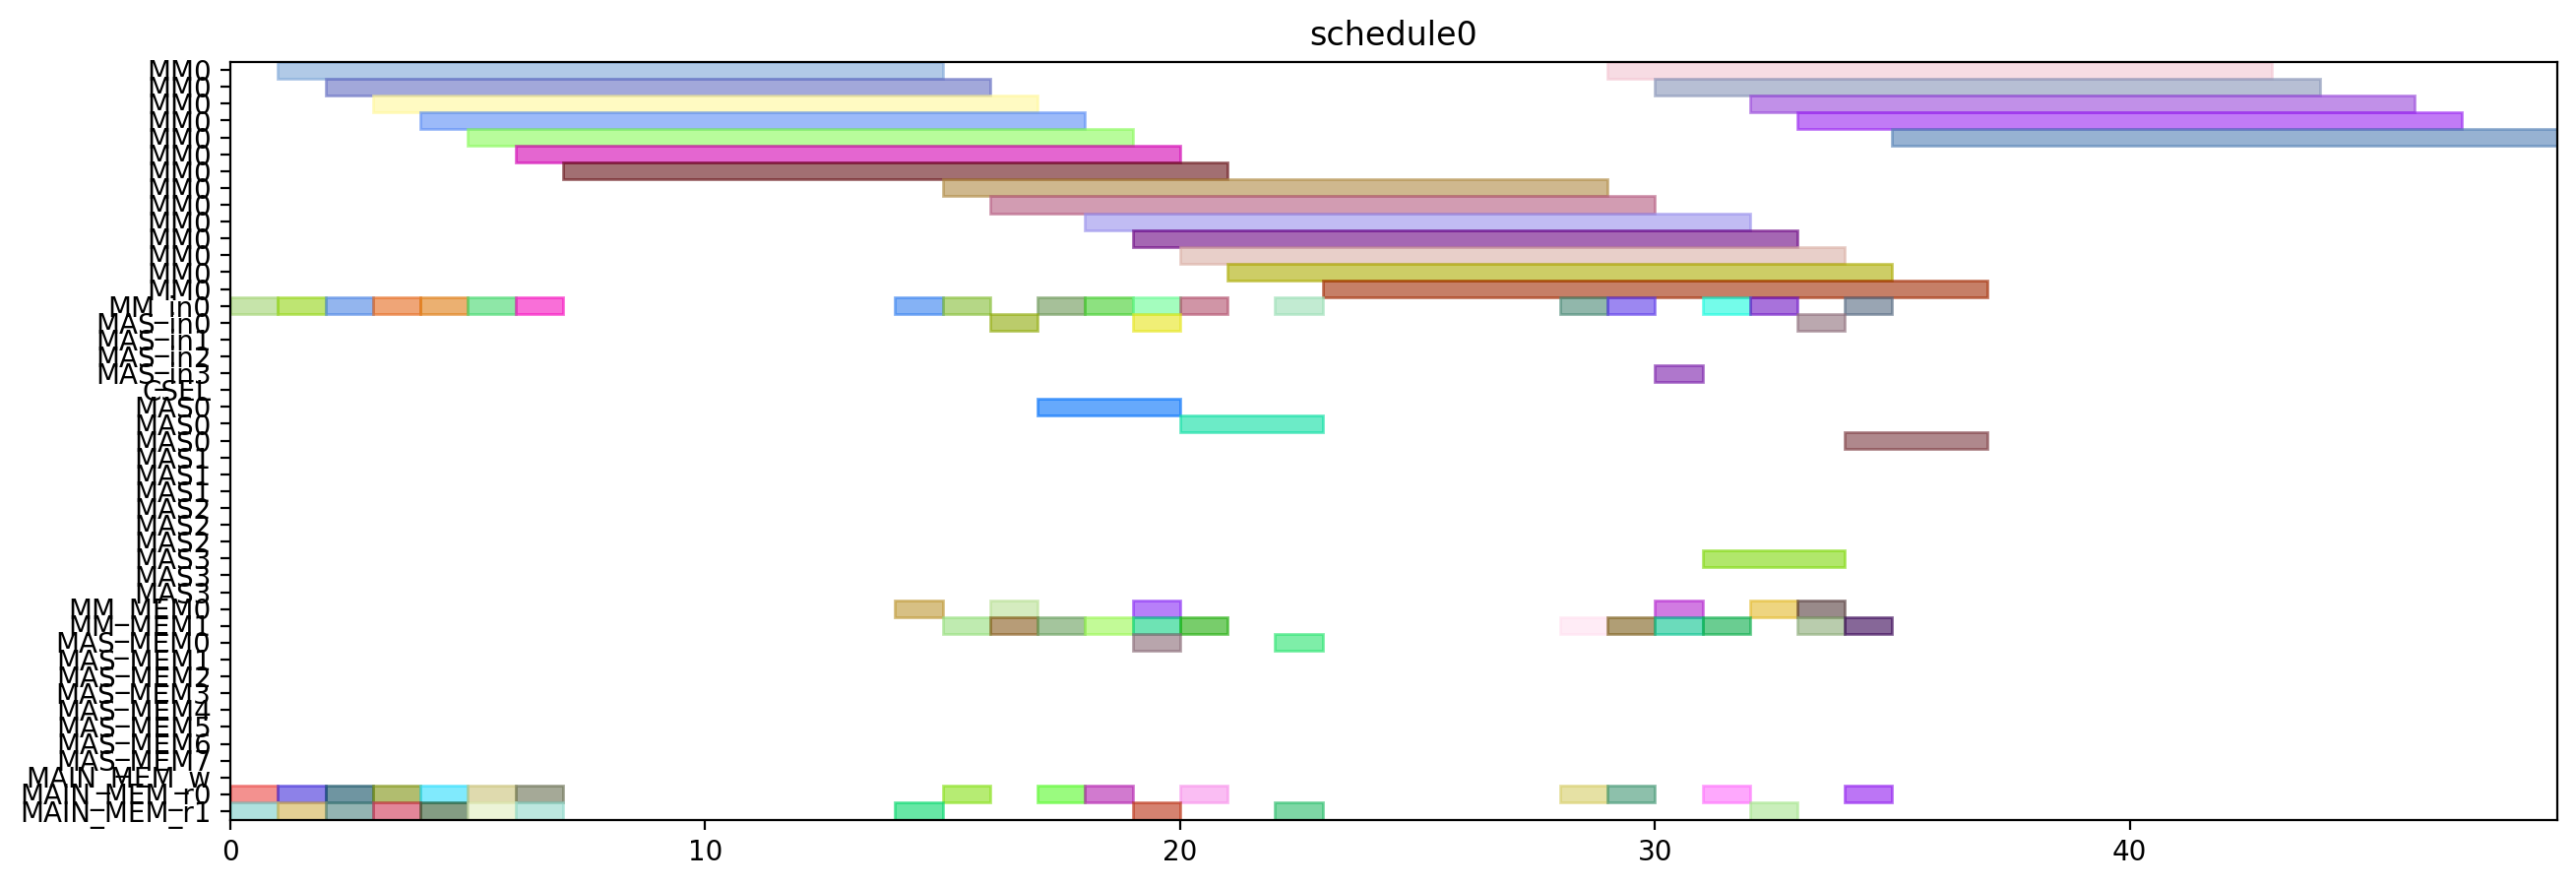

Source code (Python):
from pyschedule import Scenario, solvers, plotters, alt


def solve():
	horizon = 120
	S = Scenario("schedule0", horizon=horizon)

	# resource
	MM = S.Resources('MM', num=1, size=14)
	MM_in = S.Resources('MM_in', num=1)
	MAS_in = S.Resources('MAS_in', num=4)
	CSEL = S.Resource('CSEL')
	MAS = S.Resources('MAS', num=4, size=3, periods=range(1, horizon))
	MM_MEM = S.Resources('MM_MEM', num=2)
	MAS_MEM = S.Resources('MAS_MEM', num=8)
	MAIN_MEM_w = S.Resource('MAIN_MEM_w', size=1)
	MAIN_MEM_r = S.Resources('MAIN_MEM_r', num=2)

	# result of previous scheduling

	# new tasks
	Z_exp2 = S.Task('Z_exp2', length=14, delay_cost=1)
	Z_exp2 += alt(MM)
	Z_exp2_in = S.Task('Z_exp2_in', length=1, delay_cost=1)
	Z_exp2_in += alt(MM_in)
	S += Z_exp2_in*MM_in[0]<=Z_exp2*MM[0]
	Z_exp2_mem0 = S.Task('Z_exp2_mem0', length=1, delay_cost=1)
	Z_exp2_mem0 += MAIN_MEM_r[0]
	S += Z_exp2_mem0 <= Z_exp2

	Z_exp2_mem1 = S.Task('Z_exp2_mem1', length=1, delay_cost=1)
	Z_exp2_mem1 += MAIN_MEM_r[1]
	S += Z_exp2_mem1 <= Z_exp2

	NX0 = S.Task('NX0', length=14, delay_cost=1)
	NX0 += alt(MM)
	NX0_in = S.Task('NX0_in', length=1, delay_cost=1)
	NX0_in += alt(MM_in)
	S += NX0_in*MM_in[0]<=NX0*MM[0]
	NX0_mem0 = S.Task('NX0_mem0', length=1, delay_cost=1)
	NX0_mem0 += MAIN_MEM_r[0]
	S += NX0_mem0 <= NX0

	NX0_mem1 = S.Task('NX0_mem1', length=1, delay_cost=1)
	NX0_mem1 += MAIN_MEM_r[1]
	S += NX0_mem1 <= NX0

	k0_10_Z1 = S.Task('k0_10_Z1', length=14, delay_cost=1)
	k0_10_Z1 += alt(MM)
	k0_10_Z1_in = S.Task('k0_10_Z1_in', length=1, delay_cost=1)
	k0_10_Z1_in += alt(MM_in)
	S += k0_10_Z1_in*MM_in[0]<=k0_10_Z1*MM[0]
	k0_10_Z1_mem0 = S.Task('k0_10_Z1_mem0', length=1, delay_cost=1)
	k0_10_Z1_mem0 += MAIN_MEM_r[0]
	S += k0_10_Z1_mem0 <= k0_10_Z1

	k0_10_Z1_mem1 = S.Task('k0_10_Z1_mem1', length=1, delay_cost=1)
	k0_10_Z1_mem1 += MAIN_MEM_r[1]
	S += k0_10_Z1_mem1 <= k0_10_Z1

	DX0 = S.Task('DX0', length=14, delay_cost=1)
	DX0 += alt(MM)
	DX0_in = S.Task('DX0_in', length=1, delay_cost=1)
	DX0_in += alt(MM_in)
	S += DX0_in*MM_in[0]<=DX0*MM[0]
	DX0_mem0 = S.Task('DX0_mem0', length=1, delay_cost=1)
	DX0_mem0 += MAIN_MEM_r[0]
	S += DX0_mem0 <= DX0

	DX0_mem1 = S.Task('DX0_mem1', length=1, delay_cost=1)
	DX0_mem1 += MAIN_MEM_r[1]
	S += DX0_mem1 <= DX0

	NY0 = S.Task('NY0', length=14, delay_cost=1)
	NY0 += alt(MM)
	NY0_in = S.Task('NY0_in', length=1, delay_cost=1)
	NY0_in += alt(MM_in)
	S += NY0_in*MM_in[0]<=NY0*MM[0]
	NY0_mem0 = S.Task('NY0_mem0', length=1, delay_cost=1)
	NY0_mem0 += MAIN_MEM_r[0]
	S += NY0_mem0 <= NY0

	NY0_mem1 = S.Task('NY0_mem1', length=1, delay_cost=1)
	NY0_mem1 += MAIN_MEM_r[1]
	S += NY0_mem1 <= NY0

	k2_14_Z1 = S.Task('k2_14_Z1', length=14, delay_cost=1)
	k2_14_Z1 += alt(MM)
	k2_14_Z1_in = S.Task('k2_14_Z1_in', length=1, delay_cost=1)
	k2_14_Z1_in += alt(MM_in)
	S += k2_14_Z1_in*MM_in[0]<=k2_14_Z1*MM[0]
	k2_14_Z1_mem0 = S.Task('k2_14_Z1_mem0', length=1, delay_cost=1)
	k2_14_Z1_mem0 += MAIN_MEM_r[0]
	S += k2_14_Z1_mem0 <= k2_14_Z1

	k2_14_Z1_mem1 = S.Task('k2_14_Z1_mem1', length=1, delay_cost=1)
	k2_14_Z1_mem1 += MAIN_MEM_r[1]
	S += k2_14_Z1_mem1 <= k2_14_Z1

	DY0 = S.Task('DY0', length=14, delay_cost=1)
	DY0 += alt(MM)
	DY0_in = S.Task('DY0_in', length=1, delay_cost=1)
	DY0_in += alt(MM_in)
	S += DY0_in*MM_in[0]<=DY0*MM[0]
	DY0_mem0 = S.Task('DY0_mem0', length=1, delay_cost=1)
	DY0_mem0 += MAIN_MEM_r[0]
	S += DY0_mem0 <= DY0

	DY0_mem1 = S.Task('DY0_mem1', length=1, delay_cost=1)
	DY0_mem1 += MAIN_MEM_r[1]
	S += DY0_mem1 <= DY0

	Z_exp3 = S.Task('Z_exp3', length=14, delay_cost=1)
	Z_exp3 += alt(MM)
	Z_exp3_in = S.Task('Z_exp3_in', length=1, delay_cost=1)
	Z_exp3_in += alt(MM_in)
	S += Z_exp3_in*MM_in[0]<=Z_exp3*MM[0]
	Z_exp3_mem0 = S.Task('Z_exp3_mem0', length=1, delay_cost=1)
	Z_exp3_mem0 += alt(MM_MEM)
	S += (Z_exp2*MM[0])-1 < Z_exp3_mem0*MM_MEM[0]
	S += Z_exp3_mem0 <= Z_exp3

	Z_exp3_mem1 = S.Task('Z_exp3_mem1', length=1, delay_cost=1)
	Z_exp3_mem1 += MAIN_MEM_r[1]
	S += Z_exp3_mem1 <= Z_exp3

	NX1_ = S.Task('NX1_', length=3, delay_cost=1)
	NX1_ += alt(MAS)
	NX1__in = S.Task('NX1__in', length=1, delay_cost=1)
	NX1__in += alt(MAS_in)
	S += NX1__in*MAS_in[0]<=NX1_*MAS[0]

	S += NX1__in*MAS_in[1]<=NX1_*MAS[1]

	S += NX1__in*MAS_in[2]<=NX1_*MAS[2]

	S += NX1__in*MAS_in[3]<=NX1_*MAS[3]

	NX1__mem0 = S.Task('NX1__mem0', length=1, delay_cost=1)
	NX1__mem0 += alt(MM_MEM)
	S += (NX0*MM[0])-1 < NX1__mem0*MM_MEM[0]
	S += NX1__mem0 <= NX1_

	NX1__mem1 = S.Task('NX1__mem1', length=1, delay_cost=1)
	NX1__mem1 += alt(MM_MEM)
	S += (k0_10_Z1*MM[0])-1 < NX1__mem1*MM_MEM[1]
	S += NX1__mem1 <= NX1_

	k0_9_Z2 = S.Task('k0_9_Z2', length=14, delay_cost=1)
	k0_9_Z2 += alt(MM)
	k0_9_Z2_in = S.Task('k0_9_Z2_in', length=1, delay_cost=1)
	k0_9_Z2_in += alt(MM_in)
	S += k0_9_Z2_in*MM_in[0]<=k0_9_Z2*MM[0]
	k0_9_Z2_mem0 = S.Task('k0_9_Z2_mem0', length=1, delay_cost=1)
	k0_9_Z2_mem0 += MAIN_MEM_r[0]
	S += k0_9_Z2_mem0 <= k0_9_Z2

	k0_9_Z2_mem1 = S.Task('k0_9_Z2_mem1', length=1, delay_cost=1)
	k0_9_Z2_mem1 += alt(MM_MEM)
	S += (Z_exp2*MM[0])-1 < k0_9_Z2_mem1*MM_MEM[1]
	S += k0_9_Z2_mem1 <= k0_9_Z2

	k1_9_Z2 = S.Task('k1_9_Z2', length=14, delay_cost=1)
	k1_9_Z2 += alt(MM)
	k1_9_Z2_in = S.Task('k1_9_Z2_in', length=1, delay_cost=1)
	k1_9_Z2_in += alt(MM_in)
	S += k1_9_Z2_in*MM_in[0]<=k1_9_Z2*MM[0]
	k1_9_Z2_mem0 = S.Task('k1_9_Z2_mem0', length=1, delay_cost=1)
	k1_9_Z2_mem0 += MAIN_MEM_r[0]
	S += k1_9_Z2_mem0 <= k1_9_Z2

	k1_9_Z2_mem1 = S.Task('k1_9_Z2_mem1', length=1, delay_cost=1)
	k1_9_Z2_mem1 += alt(MM_MEM)
	S += (Z_exp2*MM[0])-1 < k1_9_Z2_mem1*MM_MEM[1]
	S += k1_9_Z2_mem1 <= k1_9_Z2

	NY1_ = S.Task('NY1_', length=3, delay_cost=1)
	NY1_ += alt(MAS)
	NY1__in = S.Task('NY1__in', length=1, delay_cost=1)
	NY1__in += alt(MAS_in)
	S += NY1__in*MAS_in[0]<=NY1_*MAS[0]

	S += NY1__in*MAS_in[1]<=NY1_*MAS[1]

	S += NY1__in*MAS_in[2]<=NY1_*MAS[2]

	S += NY1__in*MAS_in[3]<=NY1_*MAS[3]

	NY1__mem0 = S.Task('NY1__mem0', length=1, delay_cost=1)
	NY1__mem0 += alt(MM_MEM)
	S += (NY0*MM[0])-1 < NY1__mem0*MM_MEM[0]
	S += NY1__mem0 <= NY1_

	NY1__mem1 = S.Task('NY1__mem1', length=1, delay_cost=1)
	NY1__mem1 += alt(MM_MEM)
	S += (k2_14_Z1*MM[0])-1 < NY1__mem1*MM_MEM[1]
	S += NY1__mem1 <= NY1_

	k2_13_Z2 = S.Task('k2_13_Z2', length=14, delay_cost=1)
	k2_13_Z2 += alt(MM)
	k2_13_Z2_in = S.Task('k2_13_Z2_in', length=1, delay_cost=1)
	k2_13_Z2_in += alt(MM_in)
	S += k2_13_Z2_in*MM_in[0]<=k2_13_Z2*MM[0]
	k2_13_Z2_mem0 = S.Task('k2_13_Z2_mem0', length=1, delay_cost=1)
	k2_13_Z2_mem0 += MAIN_MEM_r[0]
	S += k2_13_Z2_mem0 <= k2_13_Z2

	k2_13_Z2_mem1 = S.Task('k2_13_Z2_mem1', length=1, delay_cost=1)
	k2_13_Z2_mem1 += alt(MM_MEM)
	S += (Z_exp2*MM[0])-1 < k2_13_Z2_mem1*MM_MEM[1]
	S += k2_13_Z2_mem1 <= k2_13_Z2

	k3_14_Z2 = S.Task('k3_14_Z2', length=14, delay_cost=1)
	k3_14_Z2 += alt(MM)
	k3_14_Z2_in = S.Task('k3_14_Z2_in', length=1, delay_cost=1)
	k3_14_Z2_in += alt(MM_in)
	S += k3_14_Z2_in*MM_in[0]<=k3_14_Z2*MM[0]
	k3_14_Z2_mem0 = S.Task('k3_14_Z2_mem0', length=1, delay_cost=1)
	k3_14_Z2_mem0 += MAIN_MEM_r[0]
	S += k3_14_Z2_mem0 <= k3_14_Z2

	k3_14_Z2_mem1 = S.Task('k3_14_Z2_mem1', length=1, delay_cost=1)
	k3_14_Z2_mem1 += alt(MM_MEM)
	S += (Z_exp2*MM[0])-1 < k3_14_Z2_mem1*MM_MEM[1]
	S += k3_14_Z2_mem1 <= k3_14_Z2

	Z_exp4 = S.Task('Z_exp4', length=14, delay_cost=1)
	Z_exp4 += alt(MM)
	Z_exp4_in = S.Task('Z_exp4_in', length=1, delay_cost=1)
	Z_exp4_in += alt(MM_in)
	S += Z_exp4_in*MM_in[0]<=Z_exp4*MM[0]
	Z_exp4_mem0 = S.Task('Z_exp4_mem0', length=1, delay_cost=1)
	Z_exp4_mem0 += alt(MM_MEM)
	S += (Z_exp3*MM[0])-1 < Z_exp4_mem0*MM_MEM[0]
	S += Z_exp4_mem0 <= Z_exp4

	Z_exp4_mem1 = S.Task('Z_exp4_mem1', length=1, delay_cost=1)
	Z_exp4_mem1 += MAIN_MEM_r[1]
	S += Z_exp4_mem1 <= Z_exp4

	NX1 = S.Task('NX1', length=14, delay_cost=1)
	NX1 += alt(MM)
	NX1_in = S.Task('NX1_in', length=1, delay_cost=1)
	NX1_in += alt(MM_in)
	S += NX1_in*MM_in[0]<=NX1*MM[0]
	NX1_mem0 = S.Task('NX1_mem0', length=1, delay_cost=1)
	NX1_mem0 += alt(MAS_MEM)
	S += (NX1_*MAS[0])-1 < NX1_mem0*MAS_MEM[0]
	S += (NX1_*MAS[1])-1 < NX1_mem0*MAS_MEM[2]
	S += (NX1_*MAS[2])-1 < NX1_mem0*MAS_MEM[4]
	S += (NX1_*MAS[3])-1 < NX1_mem0*MAS_MEM[6]
	S += NX1_mem0 <= NX1

	NX1_mem1 = S.Task('NX1_mem1', length=1, delay_cost=1)
	NX1_mem1 += MAIN_MEM_r[1]
	S += NX1_mem1 <= NX1

	k0_8_Z3 = S.Task('k0_8_Z3', length=14, delay_cost=1)
	k0_8_Z3 += alt(MM)
	k0_8_Z3_in = S.Task('k0_8_Z3_in', length=1, delay_cost=1)
	k0_8_Z3_in += alt(MM_in)
	S += k0_8_Z3_in*MM_in[0]<=k0_8_Z3*MM[0]
	k0_8_Z3_mem0 = S.Task('k0_8_Z3_mem0', length=1, delay_cost=1)
	k0_8_Z3_mem0 += MAIN_MEM_r[0]
	S += k0_8_Z3_mem0 <= k0_8_Z3

	k0_8_Z3_mem1 = S.Task('k0_8_Z3_mem1', length=1, delay_cost=1)
	k0_8_Z3_mem1 += alt(MM_MEM)
	S += (Z_exp3*MM[0])-1 < k0_8_Z3_mem1*MM_MEM[1]
	S += k0_8_Z3_mem1 <= k0_8_Z3

	DX1_ = S.Task('DX1_', length=3, delay_cost=1)
	DX1_ += alt(MAS)
	DX1__in = S.Task('DX1__in', length=1, delay_cost=1)
	DX1__in += alt(MAS_in)
	S += DX1__in*MAS_in[0]<=DX1_*MAS[0]

	S += DX1__in*MAS_in[1]<=DX1_*MAS[1]

	S += DX1__in*MAS_in[2]<=DX1_*MAS[2]

	S += DX1__in*MAS_in[3]<=DX1_*MAS[3]

	DX1__mem0 = S.Task('DX1__mem0', length=1, delay_cost=1)
	DX1__mem0 += alt(MM_MEM)
	S += (DX0*MM[0])-1 < DX1__mem0*MM_MEM[0]
	S += DX1__mem0 <= DX1_

	DX1__mem1 = S.Task('DX1__mem1', length=1, delay_cost=1)
	DX1__mem1 += alt(MM_MEM)
	S += (k1_9_Z2*MM[0])-1 < DX1__mem1*MM_MEM[1]
	S += DX1__mem1 <= DX1_

	k1_8_Z3 = S.Task('k1_8_Z3', length=14, delay_cost=1)
	k1_8_Z3 += alt(MM)
	k1_8_Z3_in = S.Task('k1_8_Z3_in', length=1, delay_cost=1)
	k1_8_Z3_in += alt(MM_in)
	S += k1_8_Z3_in*MM_in[0]<=k1_8_Z3*MM[0]
	k1_8_Z3_mem0 = S.Task('k1_8_Z3_mem0', length=1, delay_cost=1)
	k1_8_Z3_mem0 += MAIN_MEM_r[0]
	S += k1_8_Z3_mem0 <= k1_8_Z3

	k1_8_Z3_mem1 = S.Task('k1_8_Z3_mem1', length=1, delay_cost=1)
	k1_8_Z3_mem1 += alt(MM_MEM)
	S += (Z_exp3*MM[0])-1 < k1_8_Z3_mem1*MM_MEM[1]
	S += k1_8_Z3_mem1 <= k1_8_Z3

	NY1 = S.Task('NY1', length=14, delay_cost=1)
	NY1 += alt(MM)
	NY1_in = S.Task('NY1_in', length=1, delay_cost=1)
	NY1_in += alt(MM_in)
	S += NY1_in*MM_in[0]<=NY1*MM[0]
	NY1_mem0 = S.Task('NY1_mem0', length=1, delay_cost=1)
	NY1_mem0 += alt(MAS_MEM)
	S += (NY1_*MAS[0])-1 < NY1_mem0*MAS_MEM[0]
	S += (NY1_*MAS[1])-1 < NY1_mem0*MAS_MEM[2]
	S += (NY1_*MAS[2])-1 < NY1_mem0*MAS_MEM[4]
	S += (NY1_*MAS[3])-1 < NY1_mem0*MAS_MEM[6]
	S += NY1_mem0 <= NY1

	NY1_mem1 = S.Task('NY1_mem1', length=1, delay_cost=1)
	NY1_mem1 += MAIN_MEM_r[1]
	S += NY1_mem1 <= NY1

	k2_12_Z3 = S.Task('k2_12_Z3', length=14, delay_cost=1)
	k2_12_Z3 += alt(MM)
	k2_12_Z3_in = S.Task('k2_12_Z3_in', length=1, delay_cost=1)
	k2_12_Z3_in += alt(MM_in)
	S += k2_12_Z3_in*MM_in[0]<=k2_12_Z3*MM[0]
	k2_12_Z3_mem0 = S.Task('k2_12_Z3_mem0', length=1, delay_cost=1)
	k2_12_Z3_mem0 += MAIN_MEM_r[0]
	S += k2_12_Z3_mem0 <= k2_12_Z3

	k2_12_Z3_mem1 = S.Task('k2_12_Z3_mem1', length=1, delay_cost=1)
	k2_12_Z3_mem1 += alt(MM_MEM)
	S += (Z_exp3*MM[0])-1 < k2_12_Z3_mem1*MM_MEM[1]
	S += k2_12_Z3_mem1 <= k2_12_Z3

	DY1_ = S.Task('DY1_', length=3, delay_cost=1)
	DY1_ += alt(MAS)
	DY1__in = S.Task('DY1__in', length=1, delay_cost=1)
	DY1__in += alt(MAS_in)
	S += DY1__in*MAS_in[0]<=DY1_*MAS[0]

	S += DY1__in*MAS_in[1]<=DY1_*MAS[1]

	S += DY1__in*MAS_in[2]<=DY1_*MAS[2]

	S += DY1__in*MAS_in[3]<=DY1_*MAS[3]

	DY1__mem0 = S.Task('DY1__mem0', length=1, delay_cost=1)
	DY1__mem0 += alt(MM_MEM)
	S += (DY0*MM[0])-1 < DY1__mem0*MM_MEM[0]
	S += DY1__mem0 <= DY1_

	DY1__mem1 = S.Task('DY1__mem1', length=1, delay_cost=1)
	DY1__mem1 += alt(MM_MEM)
	S += (k3_14_Z2*MM[0])-1 < DY1__mem1*MM_MEM[1]
	S += DY1__mem1 <= DY1_

	k3_13_Z3 = S.Task('k3_13_Z3', length=14, delay_cost=1)
	k3_13_Z3 += alt(MM)
	k3_13_Z3_in = S.Task('k3_13_Z3_in', length=1, delay_cost=1)
	k3_13_Z3_in += alt(MM_in)
	S += k3_13_Z3_in*MM_in[0]<=k3_13_Z3*MM[0]
	k3_13_Z3_mem0 = S.Task('k3_13_Z3_mem0', length=1, delay_cost=1)
	k3_13_Z3_mem0 += MAIN_MEM_r[0]
	S += k3_13_Z3_mem0 <= k3_13_Z3

	k3_13_Z3_mem1 = S.Task('k3_13_Z3_mem1', length=1, delay_cost=1)
	k3_13_Z3_mem1 += alt(MM_MEM)
	S += (Z_exp3*MM[0])-1 < k3_13_Z3_mem1*MM_MEM[1]
	S += k3_13_Z3_mem1 <= k3_13_Z3

	solvers.mip.solve(S,msg=1,kind='CPLEX',ratio_gap=1.01)

	solution = [['hoge']*len(S.solution()[1]) for i in range(len(S.solution()))]
	for i in range(len(S.solution())):
		for j in range(len(S.solution()[i])):
			solution[i][j]=str(S.solution()[i][j])
	print(solution)

	cycles = int(solution[-1][3])

	pic_file_name = "/home/mfukuda/ABE/multiRAM_multiMAS_16mux/scheduling_result/stage14MM1_stage3MAS4/ISOGENY/schedule0.png"
	if(S.solution() != []):
		plotters.matplotlib.plot(S,img_filename=pic_file_name, show_task_labels=False, fig_size=(cycles*0.25+3, 5))

	return solution
